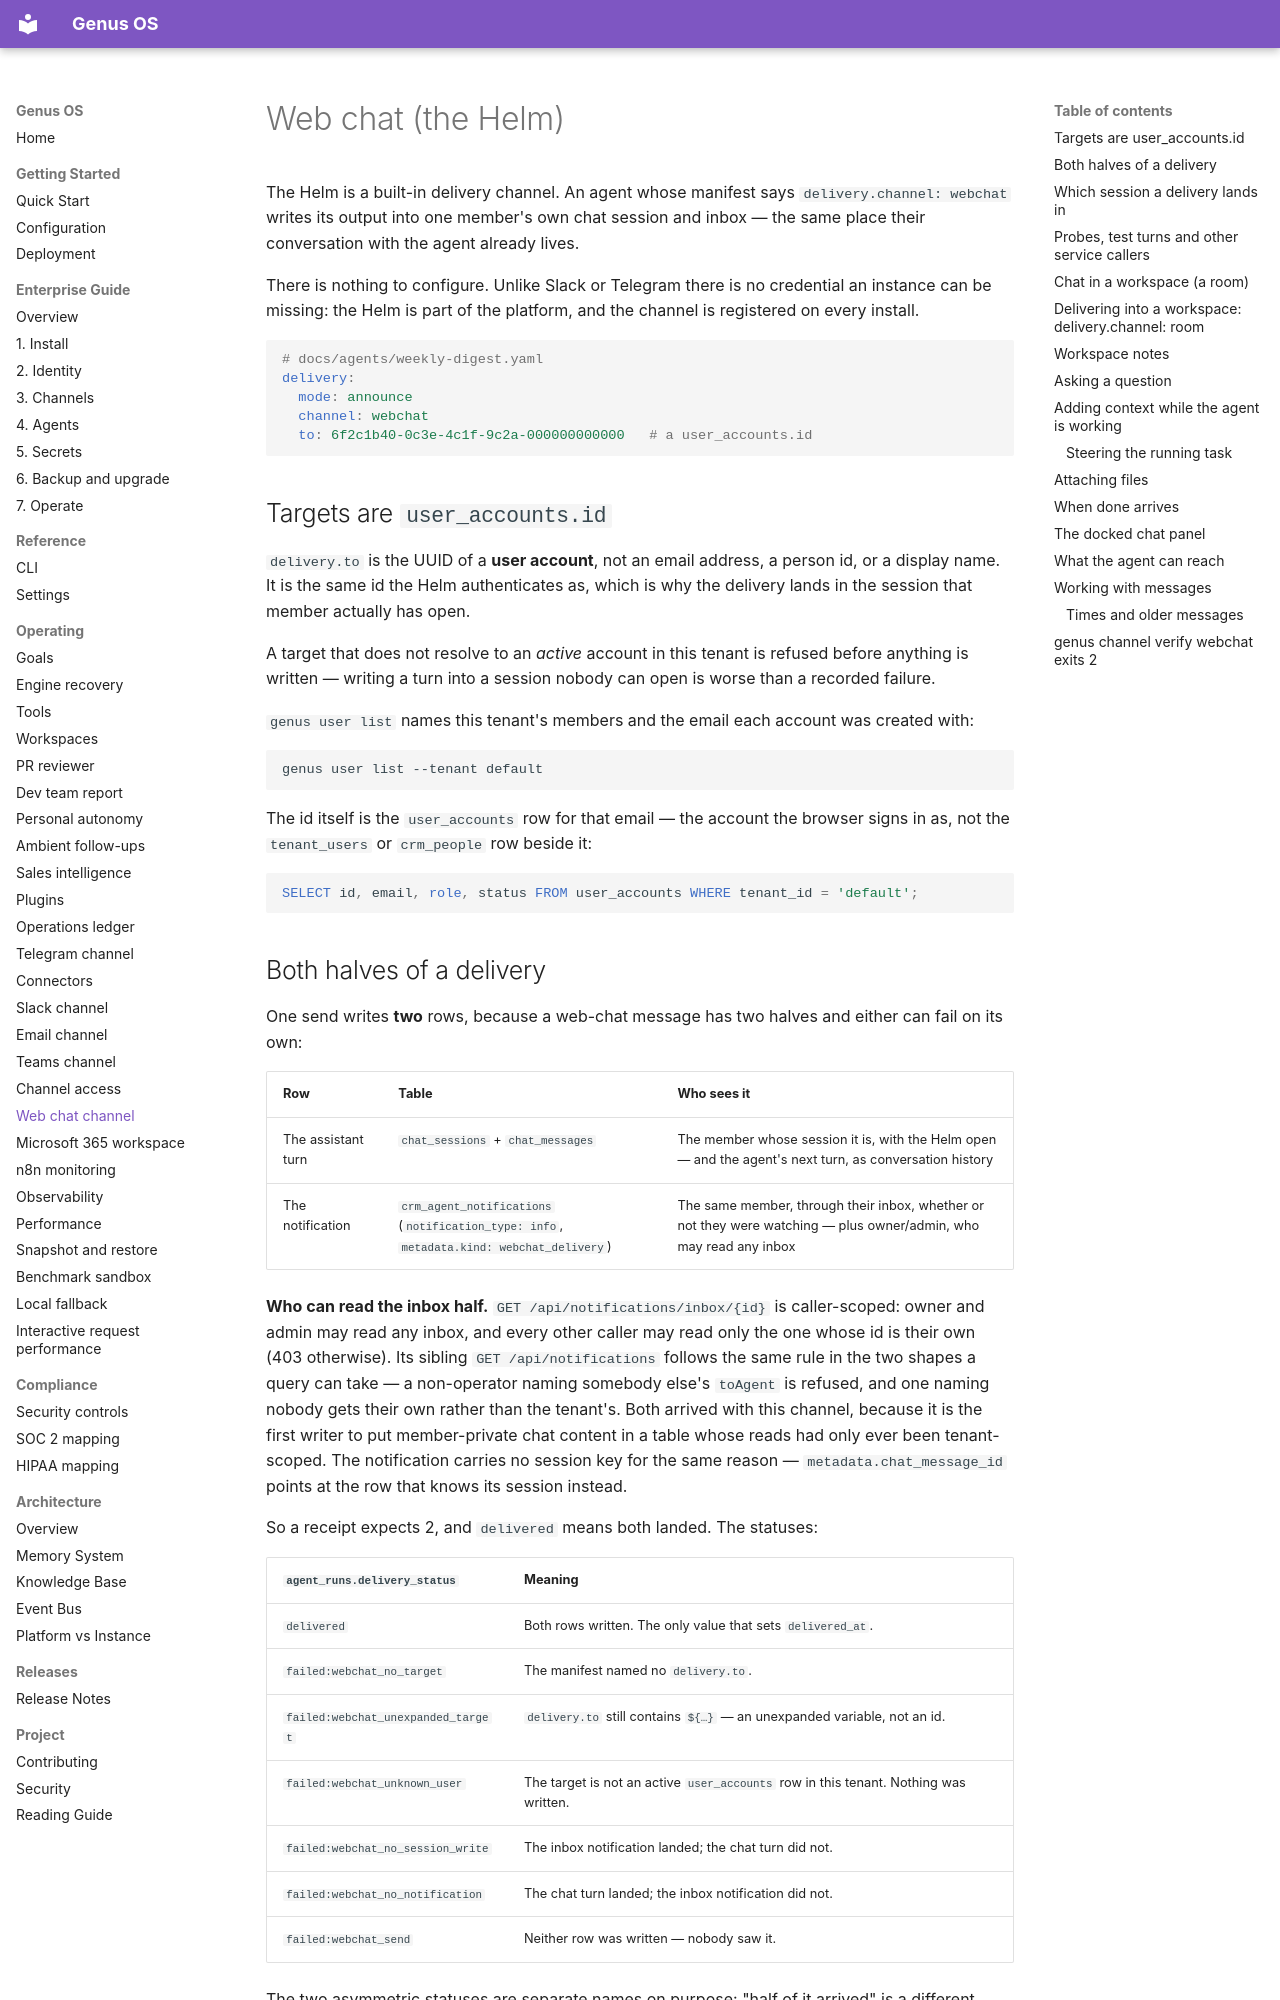

repository: Ironsail-llc/genus-os · page: channels/webchat/index.html · generator: mkdocs

# Web chat (the Helm)

The Helm is a built-in delivery channel. An agent whose manifest says
`delivery.channel: webchat` writes its output into one member's own chat session
and inbox — the same place their conversation with the agent already lives.

There is nothing to configure. Unlike Slack or Telegram there is no credential
an instance can be missing: the Helm is part of the platform, and the channel is
registered on every install.

```yaml
# docs/agents/weekly-digest.yaml
delivery:
  mode: announce
  channel: webchat
  to: 6f2c1b40-0c3e-4c1f-9c2a-000000000000   # a user_accounts.id
```

## Targets are `user_accounts.id`

`delivery.to` is the UUID of a **user account**, not an email address, a person
id, or a display name. It is the same id the Helm authenticates as, which is why
the delivery lands in the session that member actually has open.

A target that does not resolve to an *active* account in this tenant is refused
before anything is written — writing a turn into a session nobody can open is
worse than a recorded failure.

`genus user list` names this tenant's members and the email each account was
created with:

```bash
genus user list --tenant default
```

The id itself is the `user_accounts` row for that email — the account the
browser signs in as, not the `tenant_users` or `crm_people` row beside it:

<!-- doc-check: skip -->
```sql
SELECT id, email, role, status FROM user_accounts WHERE tenant_id = 'default';
```

## Both halves of a delivery

One send writes **two** rows, because a web-chat message has two halves and
either can fail on its own:

| Row | Table | Who sees it |
|-----|-------|-------------|
| The assistant turn | `chat_sessions` + `chat_messages` | The member whose session it is, with the Helm open — and the agent's next turn, as conversation history |
| The notification | `crm_agent_notifications` (`notification_type: info`, `metadata.kind: webchat_delivery`) | The same member, through their inbox, whether or not they were watching — plus owner/admin, who may read any inbox |

**Who can read the inbox half.** `GET /api/notifications/inbox/{id}` is
caller-scoped: owner and admin may read any inbox, and every other caller may
read only the one whose id is their own (403 otherwise). Its sibling
`GET /api/notifications` follows the same rule in the two shapes a query can
take — a non-operator naming somebody else's `toAgent` is refused, and one naming
nobody gets their own rather than the tenant's. Both arrived with this channel,
because it is the first writer to put member-private chat content in a table
whose reads had only ever been tenant-scoped. The notification carries no session
key for the same reason — `metadata.chat_message_id` points at the row that knows
its session instead.

So a receipt expects 2, and `delivered` means both landed. The statuses:

| `agent_runs.delivery_status` | Meaning |
|------------------------------|---------|
| `delivered` | Both rows written. The only value that sets `delivered_at`. |
| `failed:webchat_no_target` | The manifest named no `delivery.to`. |
| `failed:webchat_unexpanded_target` | `delivery.to` still contains `${…}` — an unexpanded variable, not an id. |
| `failed:webchat_unknown_user` | The target is not an active `user_accounts` row in this tenant. Nothing was written. |
| `failed:webchat_no_session_write` | The inbox notification landed; the chat turn did not. |
| `failed:webchat_no_notification` | The chat turn landed; the inbox notification did not. |
| `failed:webchat_send` | Neither row was written — nobody saw it. |

The two asymmetric statuses are separate names on purpose: "half of it arrived"
is a different problem with a different fix depending on *which* half, and a
status a query cannot match exactly is not a status.

## Which session a delivery lands in

Per-user sessions are on by default (`ROBOTHOR_PER_USER_SESSIONS`, see
`docs/runbooks/IDENTITY_ROLLOUT.md` in the repository for the ladder and the
escape hatch), so:

* a **member** gets `agent:{agent}:user:{user_accounts.id}` — the same key their
  own messages to that agent resolve to, derived by the one function both paths
  call (`chat.derive_user_session_key`);
* the **owner** keeps the shared `agent:main:primary`, which is the session the
  Telegram bot writes into too. A briefing reaches the operator in the
  conversation they already have rather than a second one beside it.

The turn is appended to the in-memory session as well as the database:
`GET /chat/history` reads the database, but falls back to RAM when the database
cannot answer, and the agent's next turn takes its context from RAM.
